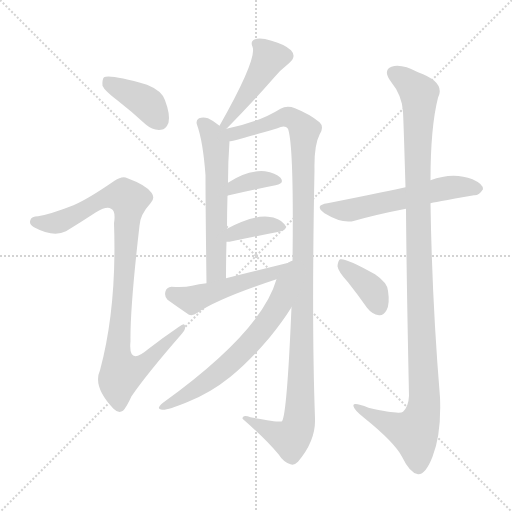
t = 0.00 s
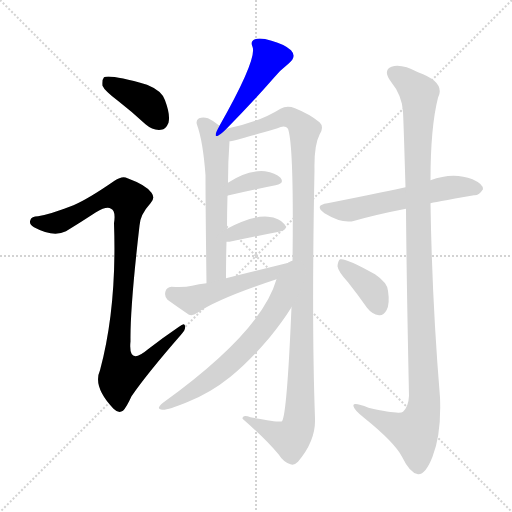
t = 1.94 s
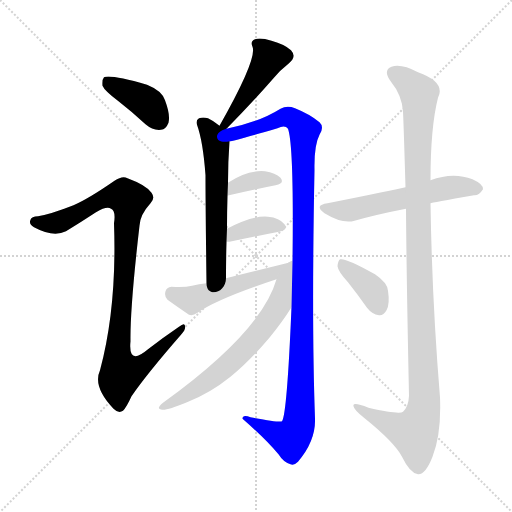
t = 3.88 s
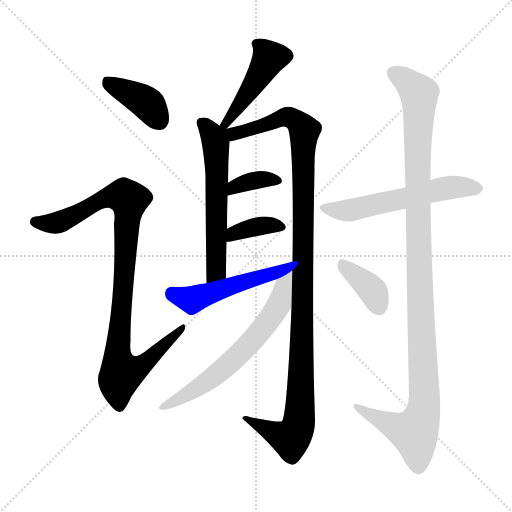
t = 5.82 s
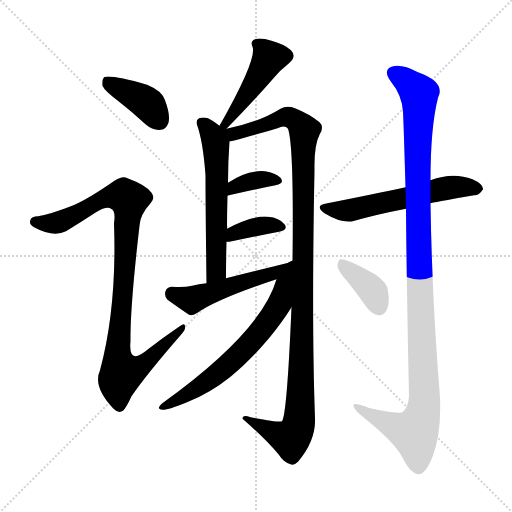
t = 7.76 s
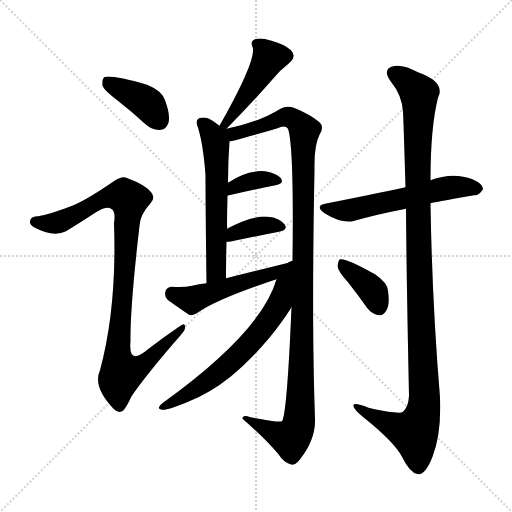
t = 9.70 s

The animated SVG that drew these frames (rendered in a browser with its animation timeline set to each time). Animation: 12 CSS @keyframes rules; one cycle of 9.70 s.

<svg version="1.1" viewBox="0 0 1024 1024" xmlns="http://www.w3.org/2000/svg">
  <g stroke="lightgray" stroke-dasharray="1,1" stroke-width="1" transform="scale(4, 4)">
    <line x1="0" y1="0" x2="256" y2="256"></line>
    <line x1="256" y1="0" x2="0" y2="256"></line>
    <line x1="128" y1="0" x2="128" y2="256"></line>
    <line x1="0" y1="128" x2="256" y2="128"></line>
  </g>
<g transform="scale(1, -1) translate(0, -900)">
   <style type="text/css">
    @keyframes keyframes0 {
      from {
       stroke: blue;
       stroke-dashoffset: 393;
       stroke-width: 128;
       }
       56% {
       animation-timing-function: step-end;
       stroke: blue;
       stroke-dashoffset: 0;
       stroke-width: 128;
       }
       to {
       stroke: black;
       stroke-width: 1024;
       }
       }
       #make-me-a-hanzi-animation-0 {
         animation: keyframes0 0.569824s both;
         animation-delay: 0.000000s;
         animation-timing-function: linear;
       }
    @keyframes keyframes1 {
      from {
       stroke: blue;
       stroke-dashoffset: 958;
       stroke-width: 128;
       }
       76% {
       animation-timing-function: step-end;
       stroke: blue;
       stroke-dashoffset: 0;
       stroke-width: 128;
       }
       to {
       stroke: black;
       stroke-width: 1024;
       }
       }
       #make-me-a-hanzi-animation-1 {
         animation: keyframes1 1.029622s both;
         animation-delay: 0.569824s;
         animation-timing-function: linear;
       }
    @keyframes keyframes2 {
      from {
       stroke: blue;
       stroke-dashoffset: 446;
       stroke-width: 128;
       }
       59% {
       animation-timing-function: step-end;
       stroke: blue;
       stroke-dashoffset: 0;
       stroke-width: 128;
       }
       to {
       stroke: black;
       stroke-width: 1024;
       }
       }
       #make-me-a-hanzi-animation-2 {
         animation: keyframes2 0.612956s both;
         animation-delay: 1.599447s;
         animation-timing-function: linear;
       }
    @keyframes keyframes3 {
      from {
       stroke: blue;
       stroke-dashoffset: 582;
       stroke-width: 128;
       }
       65% {
       animation-timing-function: step-end;
       stroke: blue;
       stroke-dashoffset: 0;
       stroke-width: 128;
       }
       to {
       stroke: black;
       stroke-width: 1024;
       }
       }
       #make-me-a-hanzi-animation-3 {
         animation: keyframes3 0.723633s both;
         animation-delay: 2.212402s;
         animation-timing-function: linear;
       }
    @keyframes keyframes4 {
      from {
       stroke: blue;
       stroke-dashoffset: 1139;
       stroke-width: 128;
       }
       79% {
       animation-timing-function: step-end;
       stroke: blue;
       stroke-dashoffset: 0;
       stroke-width: 128;
       }
       to {
       stroke: black;
       stroke-width: 1024;
       }
       }
       #make-me-a-hanzi-animation-4 {
         animation: keyframes4 1.176921s both;
         animation-delay: 2.936035s;
         animation-timing-function: linear;
       }
    @keyframes keyframes5 {
      from {
       stroke: blue;
       stroke-dashoffset: 354;
       stroke-width: 128;
       }
       54% {
       animation-timing-function: step-end;
       stroke: blue;
       stroke-dashoffset: 0;
       stroke-width: 128;
       }
       to {
       stroke: black;
       stroke-width: 1024;
       }
       }
       #make-me-a-hanzi-animation-5 {
         animation: keyframes5 0.538086s both;
         animation-delay: 4.112956s;
         animation-timing-function: linear;
       }
    @keyframes keyframes6 {
      from {
       stroke: blue;
       stroke-dashoffset: 368;
       stroke-width: 128;
       }
       55% {
       animation-timing-function: step-end;
       stroke: blue;
       stroke-dashoffset: 0;
       stroke-width: 128;
       }
       to {
       stroke: black;
       stroke-width: 1024;
       }
       }
       #make-me-a-hanzi-animation-6 {
         animation: keyframes6 0.549479s both;
         animation-delay: 4.651042s;
         animation-timing-function: linear;
       }
    @keyframes keyframes7 {
      from {
       stroke: blue;
       stroke-dashoffset: 506;
       stroke-width: 128;
       }
       62% {
       animation-timing-function: step-end;
       stroke: blue;
       stroke-dashoffset: 0;
       stroke-width: 128;
       }
       to {
       stroke: black;
       stroke-width: 1024;
       }
       }
       #make-me-a-hanzi-animation-7 {
         animation: keyframes7 0.661784s both;
         animation-delay: 5.200521s;
         animation-timing-function: linear;
       }
    @keyframes keyframes8 {
      from {
       stroke: blue;
       stroke-dashoffset: 648;
       stroke-width: 128;
       }
       68% {
       animation-timing-function: step-end;
       stroke: blue;
       stroke-dashoffset: 0;
       stroke-width: 128;
       }
       to {
       stroke: black;
       stroke-width: 1024;
       }
       }
       #make-me-a-hanzi-animation-8 {
         animation: keyframes8 0.777344s both;
         animation-delay: 5.862305s;
         animation-timing-function: linear;
       }
    @keyframes keyframes9 {
      from {
       stroke: blue;
       stroke-dashoffset: 567;
       stroke-width: 128;
       }
       65% {
       animation-timing-function: step-end;
       stroke: blue;
       stroke-dashoffset: 0;
       stroke-width: 128;
       }
       to {
       stroke: black;
       stroke-width: 1024;
       }
       }
       #make-me-a-hanzi-animation-9 {
         animation: keyframes9 0.711426s both;
         animation-delay: 6.639648s;
         animation-timing-function: linear;
       }
    @keyframes keyframes10 {
      from {
       stroke: blue;
       stroke-dashoffset: 1130;
       stroke-width: 128;
       }
       79% {
       animation-timing-function: step-end;
       stroke: blue;
       stroke-dashoffset: 0;
       stroke-width: 128;
       }
       to {
       stroke: black;
       stroke-width: 1024;
       }
       }
       #make-me-a-hanzi-animation-10 {
         animation: keyframes10 1.169596s both;
         animation-delay: 7.351074s;
         animation-timing-function: linear;
       }
    @keyframes keyframes11 {
      from {
       stroke: blue;
       stroke-dashoffset: 375;
       stroke-width: 128;
       }
       55% {
       animation-timing-function: step-end;
       stroke: blue;
       stroke-dashoffset: 0;
       stroke-width: 128;
       }
       to {
       stroke: black;
       stroke-width: 1024;
       }
       }
       #make-me-a-hanzi-animation-11 {
         animation: keyframes11 0.555176s both;
         animation-delay: 8.520671s;
         animation-timing-function: linear;
       }
</style>
<path d="M 237.0 697.5 Q 264.0 676.5 291.0 651.5 Q 306.0 638.5 322.0 640.5 Q 332.0 641.5 337.0 654.5 Q 341.0 670.5 330.0 699.5 Q 324.0 718.5 294.0 730.5 Q 221.0 751.5 208.0 745.5 Q 204.0 741.5 205.0 728.5 Q 209.0 718.5 237.0 697.5 Z" fill="lightgray"></path> 
<path d="M 147.0 489.5 Q 101.0 471.5 76.0 467.5 Q 63.0 467.5 61.0 460.5 Q 57.0 451.5 68.0 445.5 Q 107.0 424.5 132.0 437.5 Q 163.0 456.5 192.0 475.5 Q 214.0 488.5 222.0 482.5 Q 232.0 478.5 228.0 453.5 Q 234.0 285.5 200.0 159.5 Q 185.0 126.5 227.0 82.5 Q 237.0 72.5 246.0 78.5 Q 253.0 85.5 263.0 107.5 Q 294.0 152.5 362.0 230.5 Q 372.0 240.5 370.0 248.5 Q 369.0 255.5 358.0 246.5 Q 327.0 225.5 296.0 201.5 Q 256.0 167.5 261.0 217.5 Q 260.0 284.5 279.0 448.5 Q 280.0 470.5 301.0 493.5 Q 311.0 503.5 303.0 514.5 Q 293.0 529.5 255.0 543.5 Q 245.0 549.5 229.0 538.5 Q 177.0 502.5 147.0 489.5 Z" fill="lightgray"></path> 
<path d="M 453.0 642.5 Q 507.0 697.5 547.0 743.5 Q 560.0 759.5 578.0 773.5 Q 594.0 786.5 582.0 799.5 Q 569.0 811.5 543.0 818.5 Q 521.0 825.5 510.0 821.5 Q 500.0 817.5 505.0 806.5 Q 515.0 782.5 439.0 648.5 C 424.0 622.5 432.0 621.5 453.0 642.5 Z" fill="lightgray"></path> 
<path d="M 439.0 648.5 Q 427.0 658.5 416.0 663.5 Q 406.0 666.5 398.0 663.5 Q 391.0 659.5 394.0 650.5 Q 406.0 617.5 411.0 549.5 Q 411.0 488.5 413.0 333.5 C 413.0 303.5 452.0 313.5 452.0 343.5 Q 452.0 382.5 453.0 416.5 L 454.0 442.5 Q 454.0 476.5 455.0 508.5 L 456.0 534.5 Q 456.0 576.5 459.0 617.5 C 461.0 653.5 460.0 632.5 439.0 648.5 Z" fill="lightgray"></path> 
<path d="M 459.0 617.5 Q 465.0 617.5 555.0 643.5 Q 570.0 650.5 576.0 642.5 Q 588.0 608.5 585.0 376.5 L 583.0 285.5 Q 574.0 71.5 564.0 57.5 Q 560.0 54.5 501.0 65.5 Q 485.0 71.5 485.0 62.5 Q 531.0 22.5 557.0 -8.5 Q 567.0 -24.5 581.0 -28.5 Q 588.0 -31.5 596.0 -23.5 Q 632.0 18.5 630.0 63.5 Q 623.0 253.5 629.0 560.5 Q 628.0 609.5 639.0 630.5 Q 649.0 646.5 639.0 655.5 Q 620.0 671.5 590.0 683.5 Q 574.0 689.5 561.0 682.5 Q 518.0 655.5 453.0 642.5 C 424.0 635.5 430.0 610.5 459.0 617.5 Z" fill="lightgray"></path> 
<path d="M 455.0 508.5 Q 455.0 509.5 458.0 509.5 Q 510.0 521.5 551.0 529.5 Q 570.0 533.5 561.0 544.5 Q 551.0 554.5 530.0 557.5 Q 494.0 560.5 456.0 534.5 C 431.0 517.5 426.0 499.5 455.0 508.5 Z" fill="lightgray"></path> 
<path d="M 453.0 416.5 Q 454.0 416.5 459.0 416.5 Q 516.0 428.5 558.0 436.5 Q 577.0 440.5 569.0 451.5 Q 559.0 464.5 536.0 466.5 Q 506.0 469.5 454.0 442.5 C 427.0 428.5 423.0 416.5 453.0 416.5 Z" fill="lightgray"></path> 
<path d="M 413.0 333.5 Q 398.0 332.5 384.0 328.5 Q 368.0 324.5 343.0 326.5 Q 333.0 325.5 331.0 317.5 Q 328.0 307.5 335.0 300.5 Q 353.0 287.5 378.0 270.5 Q 385.0 267.5 395.0 274.5 Q 435.0 302.5 553.0 341.5 C 581.0 350.5 614.0 383.5 585.0 376.5 Q 521.0 360.5 452.0 343.5 L 413.0 333.5 Z" fill="lightgray"></path> 
<path d="M 553.0 341.5 Q 523.0 236.5 326.0 94.5 Q 310.0 81.5 325.0 80.5 Q 335.0 79.5 374.0 95.5 Q 420.0 113.5 461.0 146.5 Q 498.0 176.5 538.0 223.5 Q 565.0 256.5 583.0 285.5 C 652.0 392.5 574.0 404.5 553.0 341.5 Z" fill="lightgray"></path> 
<path d="M 861.0 493.5 Q 862.0 494.5 948.0 509.5 Q 958.0 508.5 966.0 521.5 Q 967.0 531.5 945.0 541.5 Q 906.0 556.5 861.0 539.5 L 811.0 525.5 Q 751.0 512.5 655.0 493.5 Q 627.0 489.5 649.0 473.5 Q 685.0 451.5 709.0 458.5 Q 755.0 471.5 812.0 482.5 L 861.0 493.5 Z" fill="lightgray"></path> 
<path d="M 812.0 482.5 Q 813.0 344.5 818.0 108.5 Q 817.0 86.5 806.0 76.5 Q 799.0 70.5 737.0 84.5 Q 704.0 97.5 707.0 87.5 Q 708.0 80.5 728.0 64.5 Q 789.0 15.5 804.0 -13.5 Q 820.0 -46.5 836.0 -48.5 Q 851.0 -49.5 865.0 -13.5 Q 883.0 32.5 880.0 105.5 Q 864.0 298.5 861.0 493.5 L 861.0 539.5 Q 861.0 645.5 876.0 704.5 Q 892.0 735.5 836.0 755.5 Q 802.0 773.5 783.0 766.5 Q 765.0 759.5 782.0 736.5 Q 804.0 709.5 806.0 676.5 Q 807.0 660.5 811.0 525.5 L 812.0 482.5 Z" fill="lightgray"></path> 
<path d="M 696.0 335.5 Q 715.0 311.5 734.0 284.5 Q 744.0 271.5 758.0 269.5 Q 767.0 268.5 773.0 279.5 Q 780.0 291.5 776.0 318.5 Q 775.0 334.5 750.0 351.5 Q 692.0 384.5 680.0 381.5 Q 676.0 378.5 675.0 367.5 Q 676.0 357.5 696.0 335.5 Z" fill="lightgray"></path> 
      <clipPath id="make-me-a-hanzi-clip-0">
      <path d="M 237.0 697.5 Q 264.0 676.5 291.0 651.5 Q 306.0 638.5 322.0 640.5 Q 332.0 641.5 337.0 654.5 Q 341.0 670.5 330.0 699.5 Q 324.0 718.5 294.0 730.5 Q 221.0 751.5 208.0 745.5 Q 204.0 741.5 205.0 728.5 Q 209.0 718.5 237.0 697.5 Z" fill="lightgray"></path>
      </clipPath>
      <path clip-path="url(#make-me-a-hanzi-clip-0)" d="M 212.0 739.5 L 288.0 697.5 L 319.0 658.5 " fill="none" id="make-me-a-hanzi-animation-0" stroke-dasharray="265 530" stroke-linecap="round"></path>

      <clipPath id="make-me-a-hanzi-clip-1">
      <path d="M 147.0 489.5 Q 101.0 471.5 76.0 467.5 Q 63.0 467.5 61.0 460.5 Q 57.0 451.5 68.0 445.5 Q 107.0 424.5 132.0 437.5 Q 163.0 456.5 192.0 475.5 Q 214.0 488.5 222.0 482.5 Q 232.0 478.5 228.0 453.5 Q 234.0 285.5 200.0 159.5 Q 185.0 126.5 227.0 82.5 Q 237.0 72.5 246.0 78.5 Q 253.0 85.5 263.0 107.5 Q 294.0 152.5 362.0 230.5 Q 372.0 240.5 370.0 248.5 Q 369.0 255.5 358.0 246.5 Q 327.0 225.5 296.0 201.5 Q 256.0 167.5 261.0 217.5 Q 260.0 284.5 279.0 448.5 Q 280.0 470.5 301.0 493.5 Q 311.0 503.5 303.0 514.5 Q 293.0 529.5 255.0 543.5 Q 245.0 549.5 229.0 538.5 Q 177.0 502.5 147.0 489.5 Z" fill="lightgray"></path>
      </clipPath>
      <path clip-path="url(#make-me-a-hanzi-clip-1)" d="M 71.0 456.5 L 119.0 455.5 L 198.0 498.5 L 237.0 509.5 L 250.0 506.5 L 258.0 494.5 L 235.0 187.5 L 243.0 154.5 L 282.0 167.5 L 364.0 244.5 " fill="none" id="make-me-a-hanzi-animation-1" stroke-dasharray="830 1660" stroke-linecap="round"></path>

      <clipPath id="make-me-a-hanzi-clip-2">
      <path d="M 453.0 642.5 Q 507.0 697.5 547.0 743.5 Q 560.0 759.5 578.0 773.5 Q 594.0 786.5 582.0 799.5 Q 569.0 811.5 543.0 818.5 Q 521.0 825.5 510.0 821.5 Q 500.0 817.5 505.0 806.5 Q 515.0 782.5 439.0 648.5 C 424.0 622.5 432.0 621.5 453.0 642.5 Z" fill="lightgray"></path>
      </clipPath>
      <path clip-path="url(#make-me-a-hanzi-clip-2)" d="M 516.0 811.5 L 538.0 782.5 L 500.0 719.5 L 451.0 656.5 " fill="none" id="make-me-a-hanzi-animation-2" stroke-dasharray="318 636" stroke-linecap="round"></path>

      <clipPath id="make-me-a-hanzi-clip-3">
      <path d="M 439.0 648.5 Q 427.0 658.5 416.0 663.5 Q 406.0 666.5 398.0 663.5 Q 391.0 659.5 394.0 650.5 Q 406.0 617.5 411.0 549.5 Q 411.0 488.5 413.0 333.5 C 413.0 303.5 452.0 313.5 452.0 343.5 Q 452.0 382.5 453.0 416.5 L 454.0 442.5 Q 454.0 476.5 455.0 508.5 L 456.0 534.5 Q 456.0 576.5 459.0 617.5 C 461.0 653.5 460.0 632.5 439.0 648.5 Z" fill="lightgray"></path>
      </clipPath>
      <path clip-path="url(#make-me-a-hanzi-clip-3)" d="M 404.0 654.5 L 430.0 622.5 L 433.0 584.5 L 432.0 358.5 L 417.0 344.5 " fill="none" id="make-me-a-hanzi-animation-3" stroke-dasharray="454 908" stroke-linecap="round"></path>

      <clipPath id="make-me-a-hanzi-clip-4">
      <path d="M 459.0 617.5 Q 465.0 617.5 555.0 643.5 Q 570.0 650.5 576.0 642.5 Q 588.0 608.5 585.0 376.5 L 583.0 285.5 Q 574.0 71.5 564.0 57.5 Q 560.0 54.5 501.0 65.5 Q 485.0 71.5 485.0 62.5 Q 531.0 22.5 557.0 -8.5 Q 567.0 -24.5 581.0 -28.5 Q 588.0 -31.5 596.0 -23.5 Q 632.0 18.5 630.0 63.5 Q 623.0 253.5 629.0 560.5 Q 628.0 609.5 639.0 630.5 Q 649.0 646.5 639.0 655.5 Q 620.0 671.5 590.0 683.5 Q 574.0 689.5 561.0 682.5 Q 518.0 655.5 453.0 642.5 C 424.0 635.5 430.0 610.5 459.0 617.5 Z" fill="lightgray"></path>
      </clipPath>
      <path clip-path="url(#make-me-a-hanzi-clip-4)" d="M 460.0 624.5 L 479.0 636.5 L 518.0 644.5 L 573.0 666.5 L 589.0 661.5 L 609.0 637.5 L 597.0 53.5 L 581.0 22.5 L 494.0 59.5 " fill="none" id="make-me-a-hanzi-animation-4" stroke-dasharray="1011 2022" stroke-linecap="round"></path>

      <clipPath id="make-me-a-hanzi-clip-5">
      <path d="M 455.0 508.5 Q 455.0 509.5 458.0 509.5 Q 510.0 521.5 551.0 529.5 Q 570.0 533.5 561.0 544.5 Q 551.0 554.5 530.0 557.5 Q 494.0 560.5 456.0 534.5 C 431.0 517.5 426.0 499.5 455.0 508.5 Z" fill="lightgray"></path>
      </clipPath>
      <path clip-path="url(#make-me-a-hanzi-clip-5)" d="M 465.0 517.5 L 469.0 527.5 L 485.0 533.5 L 533.0 542.5 L 554.0 538.5 " fill="none" id="make-me-a-hanzi-animation-5" stroke-dasharray="226 452" stroke-linecap="round"></path>

      <clipPath id="make-me-a-hanzi-clip-6">
      <path d="M 453.0 416.5 Q 454.0 416.5 459.0 416.5 Q 516.0 428.5 558.0 436.5 Q 577.0 440.5 569.0 451.5 Q 559.0 464.5 536.0 466.5 Q 506.0 469.5 454.0 442.5 C 427.0 428.5 423.0 416.5 453.0 416.5 Z" fill="lightgray"></path>
      </clipPath>
      <path clip-path="url(#make-me-a-hanzi-clip-6)" d="M 456.0 422.5 L 469.0 434.5 L 499.0 443.5 L 540.0 450.5 L 561.0 445.5 " fill="none" id="make-me-a-hanzi-animation-6" stroke-dasharray="240 480" stroke-linecap="round"></path>

      <clipPath id="make-me-a-hanzi-clip-7">
      <path d="M 413.0 333.5 Q 398.0 332.5 384.0 328.5 Q 368.0 324.5 343.0 326.5 Q 333.0 325.5 331.0 317.5 Q 328.0 307.5 335.0 300.5 Q 353.0 287.5 378.0 270.5 Q 385.0 267.5 395.0 274.5 Q 435.0 302.5 553.0 341.5 C 581.0 350.5 614.0 383.5 585.0 376.5 Q 521.0 360.5 452.0 343.5 L 413.0 333.5 Z" fill="lightgray"></path>
      </clipPath>
      <path clip-path="url(#make-me-a-hanzi-clip-7)" d="M 344.0 312.5 L 383.0 300.5 L 538.0 349.5 L 579.0 371.5 " fill="none" id="make-me-a-hanzi-animation-7" stroke-dasharray="378 756" stroke-linecap="round"></path>

      <clipPath id="make-me-a-hanzi-clip-8">
      <path d="M 553.0 341.5 Q 523.0 236.5 326.0 94.5 Q 310.0 81.5 325.0 80.5 Q 335.0 79.5 374.0 95.5 Q 420.0 113.5 461.0 146.5 Q 498.0 176.5 538.0 223.5 Q 565.0 256.5 583.0 285.5 C 652.0 392.5 574.0 404.5 553.0 341.5 Z" fill="lightgray"></path>
      </clipPath>
      <path clip-path="url(#make-me-a-hanzi-clip-8)" d="M 582.0 368.5 L 559.0 292.5 L 505.0 218.5 L 420.0 141.5 L 328.0 87.5 " fill="none" id="make-me-a-hanzi-animation-8" stroke-dasharray="520 1040" stroke-linecap="round"></path>

      <clipPath id="make-me-a-hanzi-clip-9">
      <path d="M 861.0 493.5 Q 862.0 494.5 948.0 509.5 Q 958.0 508.5 966.0 521.5 Q 967.0 531.5 945.0 541.5 Q 906.0 556.5 861.0 539.5 L 811.0 525.5 Q 751.0 512.5 655.0 493.5 Q 627.0 489.5 649.0 473.5 Q 685.0 451.5 709.0 458.5 Q 755.0 471.5 812.0 482.5 L 861.0 493.5 Z" fill="lightgray"></path>
      </clipPath>
      <path clip-path="url(#make-me-a-hanzi-clip-9)" d="M 650.0 484.5 L 692.0 478.5 L 899.0 525.5 L 955.0 522.5 " fill="none" id="make-me-a-hanzi-animation-9" stroke-dasharray="439 878" stroke-linecap="round"></path>

      <clipPath id="make-me-a-hanzi-clip-10">
      <path d="M 812.0 482.5 Q 813.0 344.5 818.0 108.5 Q 817.0 86.5 806.0 76.5 Q 799.0 70.5 737.0 84.5 Q 704.0 97.5 707.0 87.5 Q 708.0 80.5 728.0 64.5 Q 789.0 15.5 804.0 -13.5 Q 820.0 -46.5 836.0 -48.5 Q 851.0 -49.5 865.0 -13.5 Q 883.0 32.5 880.0 105.5 Q 864.0 298.5 861.0 493.5 L 861.0 539.5 Q 861.0 645.5 876.0 704.5 Q 892.0 735.5 836.0 755.5 Q 802.0 773.5 783.0 766.5 Q 765.0 759.5 782.0 736.5 Q 804.0 709.5 806.0 676.5 Q 807.0 660.5 811.0 525.5 L 812.0 482.5 Z" fill="lightgray"></path>
      </clipPath>
      <path clip-path="url(#make-me-a-hanzi-clip-10)" d="M 790.0 751.5 L 838.0 712.5 L 834.0 539.5 L 849.0 95.5 L 844.0 64.5 L 829.0 34.5 L 764.0 58.5 L 726.0 77.5 L 724.0 84.5 L 713.0 84.5 " fill="none" id="make-me-a-hanzi-animation-10" stroke-dasharray="1002 2004" stroke-linecap="round"></path>

      <clipPath id="make-me-a-hanzi-clip-11">
      <path d="M 696.0 335.5 Q 715.0 311.5 734.0 284.5 Q 744.0 271.5 758.0 269.5 Q 767.0 268.5 773.0 279.5 Q 780.0 291.5 776.0 318.5 Q 775.0 334.5 750.0 351.5 Q 692.0 384.5 680.0 381.5 Q 676.0 378.5 675.0 367.5 Q 676.0 357.5 696.0 335.5 Z" fill="lightgray"></path>
      </clipPath>
      <path clip-path="url(#make-me-a-hanzi-clip-11)" d="M 683.0 372.5 L 740.0 324.5 L 759.0 284.5 " fill="none" id="make-me-a-hanzi-animation-11" stroke-dasharray="247 494" stroke-linecap="round"></path>

</g>
</svg>
